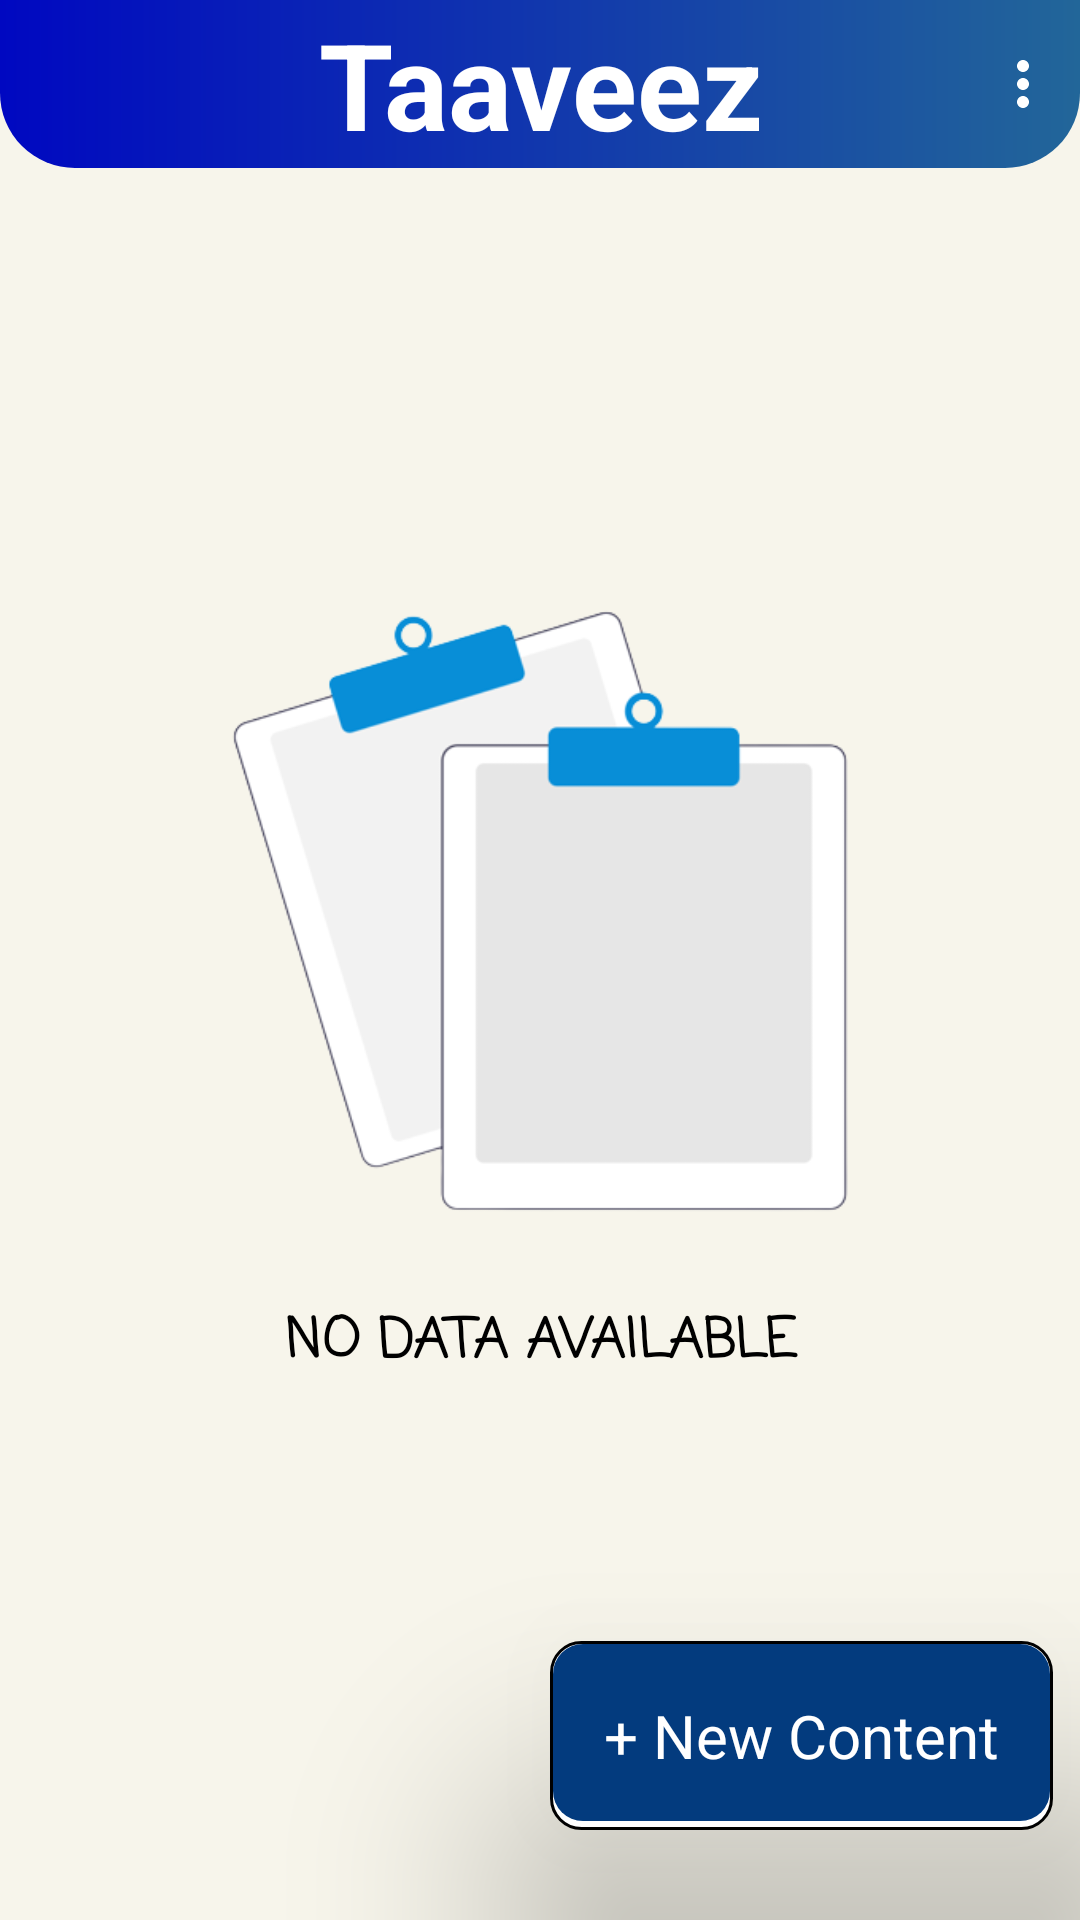

Write the Android layout XML for this screen, with the resource values it uses.
<!-- AndroidManifest.xml: application theme Theme.MyNotes -->
<!-- res/layout/activity_home_page.xml -->
<?xml version="1.0" encoding="utf-8"?>
<androidx.drawerlayout.widget.DrawerLayout xmlns:android="http://schemas.android.com/apk/res/android"
    xmlns:app="http://schemas.android.com/apk/res-auto"
    xmlns:tools="http://schemas.android.com/tools"
    android:layout_width="match_parent"
    android:layout_height="match_parent"
    android:background="?attr/bg"
    android:id="@+id/menu_drawer"
    android:fitsSystemWindows="false"
    tools:openDrawer="start"
    tools:context="com.itssuryansh.taaveez.activity.HomePage"
    >


    <androidx.constraintlayout.widget.ConstraintLayout
        android:layout_width="match_parent"
        android:layout_height="match_parent"
        android:background="?attr/bg"
        tools:context="com.itssuryansh.taaveez.activity.HomePage"
            >






    <FrameLayout
    android:layout_width="match_parent"
    android:layout_height="?attr/actionBarSize"
    app:layout_constraintTop_toTopOf="parent"
    app:layout_constraintStart_toStartOf="parent"
    app:layout_constraintEnd_toEndOf="parent"
    android:id="@+id/flheading"
    android:background="@drawable/heading_bg">


        <androidx.appcompat.widget.Toolbar
            android:id="@+id/menuButton"
            android:layout_width="match_parent"
            android:layout_height="wrap_content"
            android:layout_gravity="top"
            android:gravity="start"
            app:iconTint="@android:color/white"
            >

        </androidx.appcompat.widget.Toolbar>


        <LinearLayout
            android:layout_width="wrap_content"
            android:layout_height="match_parent"
            android:orientation="horizontal"
            android:gravity="center"
            android:layout_gravity="center_horizontal"
            android:weightSum="3"
            >


















            <TextView
                android:layout_marginStart="5dp"
                android:layout_marginEnd="5dp"
                android:id="@+id/tvNotesHeading"
                android:layout_width="wrap_content"
                android:layout_height="wrap_content"
                android:text="@string/taaveez"
                android:textSize="40sp"
                android:layout_weight="1"
                android:textStyle="bold"
                android:layout_gravity="center"
                android:gravity="center"
                android:textColor="@color/white"

                />

















        </LinearLayout>


        <ImageButton
            android:id="@+id/btn_home_page_menu"
            android:layout_width="wrap_content"
            android:layout_height="match_parent"
            android:padding="5dp"
            android:background="?attr/selectableItemBackgroundBorderless"
            android:src="@drawable/menu_icon"
            android:layout_gravity="end"
            android:layout_marginRight="2dp"/>


    </FrameLayout>


    <androidx.recyclerview.widget.RecyclerView
        android:layout_margin="1dp"
        android:id="@+id/rvItemsPoem"
        android:layout_width="match_parent"
        android:layout_height="0dp"
        android:layout_marginTop="5dp"
        android:visibility="gone"
        app:layout_constraintTop_toBottomOf="@id/flheading"
        app:layout_constraintBottom_toTopOf="@+id/flbottom"
        app:layout_constraintEnd_toEndOf="parent"

        app:layout_constraintHorizontal_bias="0.0"
        app:layout_constraintStart_toStartOf="parent"

        app:layout_constraintVertical_bias="0.0"
        tools:visibility="visible" />

    <LinearLayout

        android:id="@+id/llnoData"
        android:layout_width="wrap_content"
        android:layout_height="match_parent"
        app:layout_constraintBottom_toTopOf="@id/iv_noData"
        app:layout_constraintTop_toBottomOf="@id/flheading"
        app:layout_constraintStart_toStartOf="parent"
        app:layout_constraintEnd_toEndOf="parent"
        android:orientation="vertical"
        android:gravity="center_vertical"


        >



    <ImageView
        android:layout_width="wrap_content"
        android:layout_height="250dp"
        android:src="@drawable/iv_no_data"
        android:id="@+id/iv_noData"
        tools:visibility="visible"
        android:visibility="visible"
        android:layout_marginBottom="5dp"
        />


    <TextView
        android:id="@+id/tvNoDataAvailable"
        android:layout_width="match_parent"
        android:layout_height="wrap_content"
        android:fontFamily="casual"
        android:gravity="center"
        android:text="@string/no_data_available"
        android:textColor="?attr/text"
        android:textSize="18sp"
        android:visibility="visible"
        android:textStyle="bold"
        tools:visibility="visible" />
    </LinearLayout>


        <TextView
            android:layout_marginStart="20dp"
            android:layout_marginLeft="20dp"
            android:layout_marginTop="20dp"
            android:layout_marginEnd="9dp"
            android:layout_marginBottom="30dp"
            app:layout_constraintBottom_toBottomOf="parent"
            app:layout_constraintEnd_toEndOf="parent"
            android:id="@+id/idFABAdd"
            android:layout_width="wrap_content"
            android:layout_height="wrap_content"
            android:gravity="center"
            android:padding="18dp"
            android:textColor="@color/white"
            android:textSize="20sp"
            android:background="@drawable/selector_option"
            android:elevation="50dp"
        android:text="@string/add_new_content" />
















        <FrameLayout
            android:visibility="gone"
            android:layout_weight="1"
            android:layout_width="match_parent"
            android:layout_height="50dp"
            android:id="@+id/flbottom"
            android:background="@drawable/bottom_bg"
            app:layout_constraintStart_toStartOf="parent"
            app:layout_constraintEnd_toEndOf="parent"
            app:layout_constraintBottom_toBottomOf="parent">

            <LinearLayout
                android:layout_width="match_parent"
                android:layout_height="match_parent"
                android:orientation="horizontal"
                android:weightSum="2"
                android:gravity="center"
                >


                <TextView
                    android:id="@+id/tvSetting"
                    android:layout_width="wrap_content"
                    android:layout_height="wrap_content"
                    android:layout_marginTop="10dp"
                    android:layout_marginBottom="10dp"
                    android:layout_weight="1"
                    android:background="?attr/selectableItemBackgroundBorderless"
                    android:gravity="center"
                    android:text="@string/setting"
                    android:textColor="?attr/text_white"
                    android:textSize="25sp" />


                <TextView
                    android:id="@+id/tvabout"
                    android:layout_width="wrap_content"
                    android:layout_height="wrap_content"
                    android:layout_marginTop="10dp"
                    android:layout_marginBottom="10dp"
                    android:layout_weight="1"
                    android:background="?attr/selectableItemBackgroundBorderless"
                    android:gravity="center"
                    android:text="@string/about"
                    android:textColor="?attr/text_white"
                    android:textSize="25sp" />

            </LinearLayout>

        </FrameLayout>

    </androidx.constraintlayout.widget.ConstraintLayout>

    
    <com.google.android.material.navigation.NavigationView
        android:layout_width="wrap_content"
        android:layout_height="match_parent"
        android:theme="@style/Theme.AppCompat.DayNight"
        android:id="@+id/navigation_menu"
        app:headerLayout="@layout/menu_header"
        app:menu="@menu/side_menu"
        android:background="?attr/bg"
        android:layout_gravity = "start" />

</androidx.drawerlayout.widget.DrawerLayout>
<!-- res/layout/menu_header.xml (included above) -->
<?xml version="1.0" encoding="utf-8"?>
<LinearLayout xmlns:android="http://schemas.android.com/apk/res/android"
    xmlns:app="http://schemas.android.com/apk/res-auto"
    xmlns:tools="http://schemas.android.com/tools"
    android:layout_width="match_parent"
    android:layout_height="180dp"
    android:background="@drawable/menu_bg"
    android:orientation="vertical"
    android:gravity="center"
    android:padding="20dp">

    <androidx.constraintlayout.widget.ConstraintLayout
        android:layout_width="match_parent"
        android:layout_height="match_parent">

        <ImageView
            android:id="@+id/imageView"
            android:layout_width="80dp"
            android:layout_height="80dp"
            android:layout_marginTop="4dp"
            android:src="@mipmap/ic_launcher"
            app:layout_constraintEnd_toEndOf="parent"
            app:layout_constraintHorizontal_bias="0.498"
            app:layout_constraintStart_toStartOf="parent"
            app:layout_constraintTop_toTopOf="parent" />

        <TextView
            android:id="@+id/tv_navigationBar_heading"
            android:layout_width="wrap_content"
            android:layout_height="wrap_content"
            android:text="@string/app_name"
            android:textSize="30sp"
            android:layout_marginTop="5dp"
            android:textStyle="bold"
            android:textColor="@color/white"
            app:layout_constraintEnd_toEndOf="parent"
            app:layout_constraintHorizontal_bias="0.497"
            app:layout_constraintStart_toStartOf="parent"
            app:layout_constraintTop_toBottomOf="@+id/imageView" />

    </androidx.constraintlayout.widget.ConstraintLayout>

</LinearLayout>
<!-- resources referenced by this layout -->
<resources>
  <color name="white">#FFFFFFFF</color>
  <!-- drawable bottom_bg (drawable) -->
  <?xml version="1.0" encoding="UTF-8"?>
  <shape xmlns:android="http://schemas.android.com/apk/res/android"
      >
      <solid android:color="#16213E"
           />
  
  
      <corners
          android:topRightRadius="50dp"
          android:topLeftRadius="50dp"  />
  </shape>
  <!-- drawable heading_bg (drawable) -->
  <?xml version="1.0" encoding="UTF-8"?>
  <shape xmlns:android="http://schemas.android.com/apk/res/android">
      <solid android:color="#088ed7" />
  
      <gradient
          android:angle="360"
          android:endColor="#226699"
          android:startColor="#0008C1"
          android:type="linear"
  
          />
      <corners
          android:bottomRightRadius="25dp"
          android:bottomLeftRadius="25dp"
  
          />
  </shape>
  <!-- drawable menu_bg (drawable) -->
  <?xml version="1.0" encoding="UTF-8"?>
  <shape xmlns:android="http://schemas.android.com/apk/res/android">
      <solid android:color="#088ed7" />
  
      <gradient
          android:angle="90"
          android:startColor="#0008C1"
          android:type="linear"
          android:endColor="#3A69FF"
  
          />
  
  
  
  </shape>
  <!-- drawable menu_icon (drawable) -->
  <vector android:height="24dp" android:tint="#ffffff"
      android:viewportHeight="24" android:viewportWidth="24"
      android:width="24dp" xmlns:android="http://schemas.android.com/apk/res/android">
      <path android:fillColor="@android:color/white" android:pathData="M12,8c1.1,0 2,-0.9 2,-2s-0.9,-2 -2,-2 -2,0.9 -2,2 0.9,2 2,2zM12,10c-1.1,0 -2,0.9 -2,2s0.9,2 2,2 2,-0.9 2,-2 -0.9,-2 -2,-2zM12,16c-1.1,0 -2,0.9 -2,2s0.9,2 2,2 2,-0.9 2,-2 -0.9,-2 -2,-2z"/>
  </vector>
  <!-- drawable selector_option (drawable) -->
  <?xml version="1.0" encoding="utf-8"?>
  <selector xmlns:android="http://schemas.android.com/apk/res/android">
      <item android:drawable="@drawable/pressed_option_border_bg" android:state_pressed="true" />
      <item android:drawable="@drawable/default_option_border_bg" />
  </selector>
  <string name="about">About Us</string>
  <string name="add_new_content">+ New Content</string>
  <string name="app_name">Taaveez</string>
  <string name="no_data_available">NO DATA AVAILABLE</string>
  <string name="setting">Setting</string>
  <string name="taaveez">Taaveez</string>
  <!-- drawable pressed_option_border_bg (drawable) -->
  <?xml version="1.0" encoding="utf-8"?>
  <layer-list xmlns:android="http://schemas.android.com/apk/res/android">
      <item>
          <shape android:shape="rectangle">
              <stroke
                  android:width="1dp"
                  />
              <solid android:color="@color/white" />
              <corners android:radius="10dp" />
          </shape>
      </item>
      <item android:right="1dp" android:left="1dp" android:top="3dp" android:bottom="1dp">
          <shape android:shape="rectangle">
              <solid android:color="?attr/item_topic_bg" /> 
              <corners android:radius="10dp" />
          </shape>
      </item>
  </layer-list>
  <color name="black">#FF000000</color>
  <color name="white_light">#FFFFFF</color>
  <color name="bg_light">#F7F5EB</color>
  <color name="item_topic_bg_light">#1159B3</color>
  <color name="item_topic_bottom_bg_light">#033B7E</color>
  <color name="text_dark">#000000</color>
  <color name="text_light">#ffffff</color>
  <color name="mainpage_bottom_nav_light">#0F57AF</color>
  <color name="item_topic_bottom_cardview_bg_light">#F7F5EB</color>
  <color name="pen_color_light">#000000</color>
  <color name="share_icon_color_light">#000000</color>
  <color name="delete_btn_color_light">#000000</color>
  <color name="setting_icon_color_light">#000000</color>
  <color name="cursor_color_light">#000000</color>
  <color name="editor_bg_light">#e0e0e0</color>
  <color name="text_white_light">#ffffff</color>
</resources>
